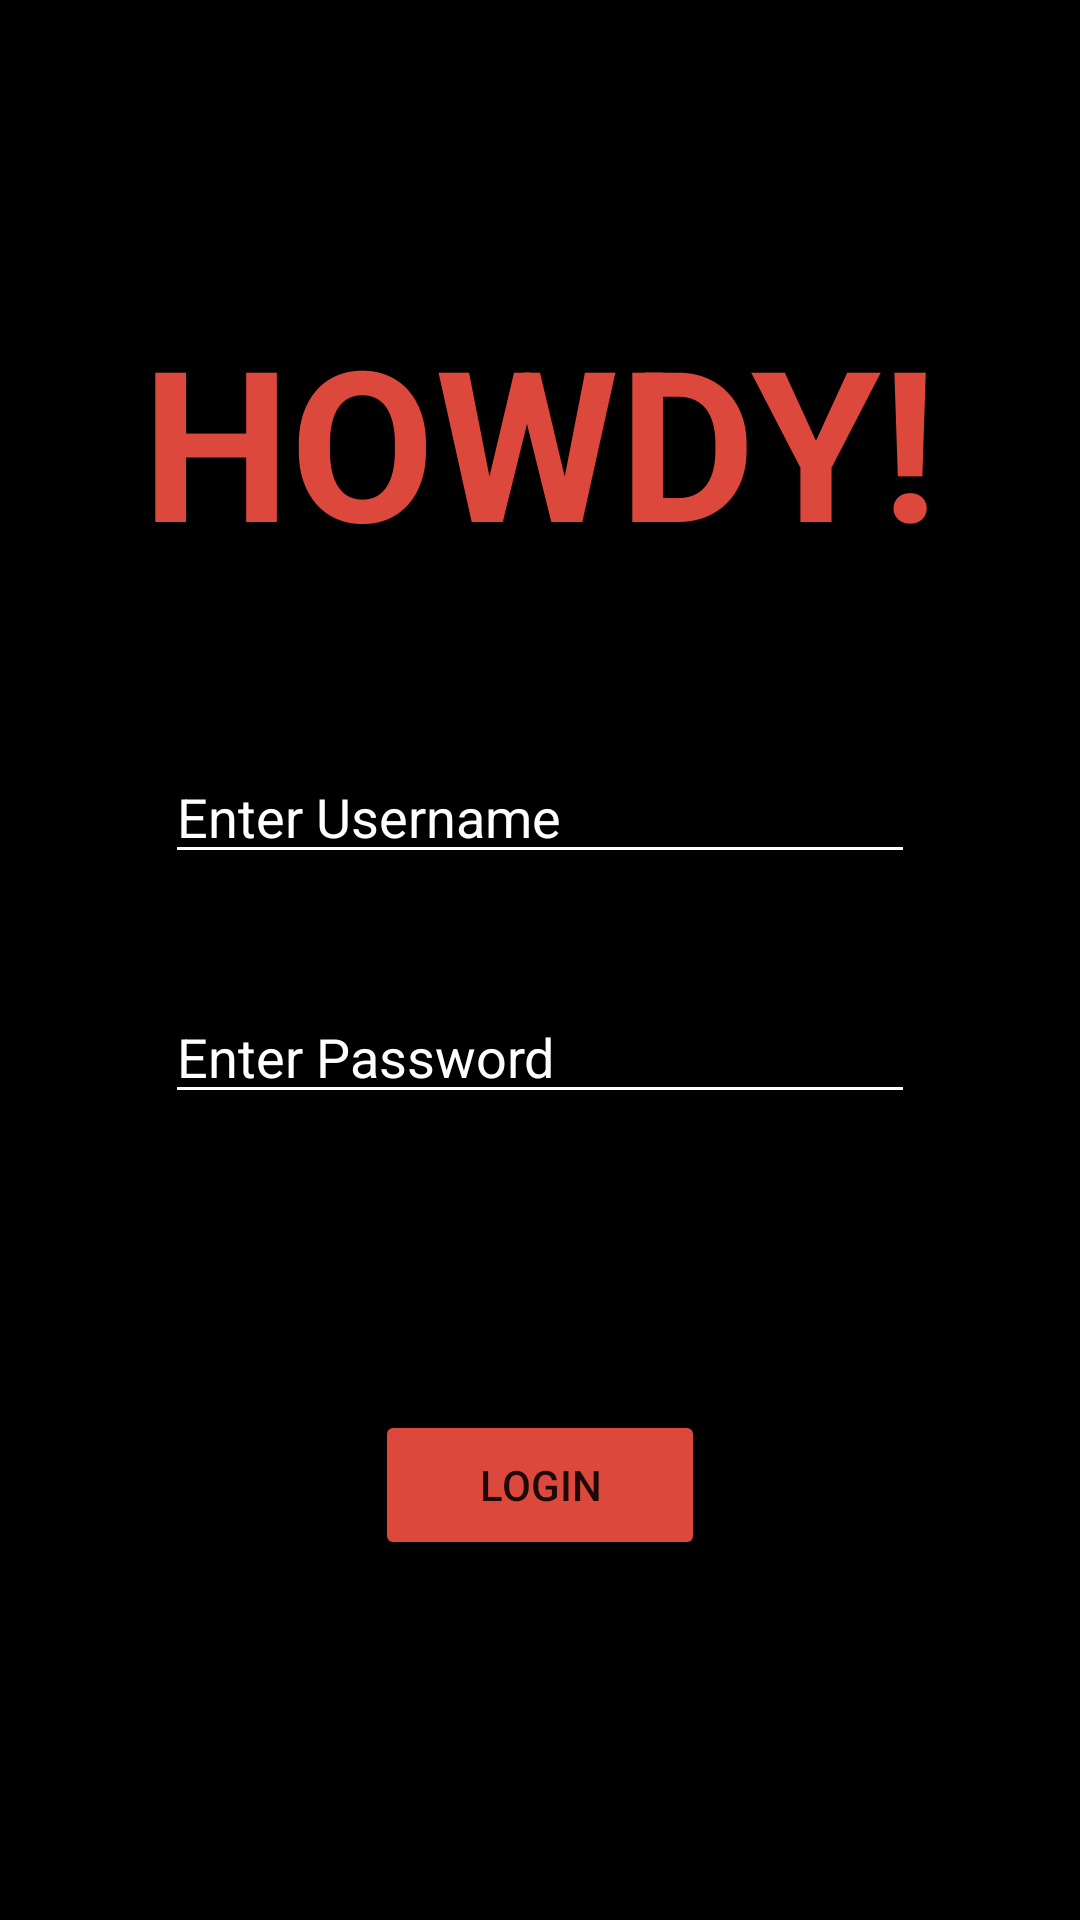

Here is an Android app screen rendered from its layout file. Give the layout XML and the strings, colors and styles it references.
<!-- AndroidManifest.xml: application theme Theme.CalcY -->
<!-- res/layout/activity_main.xml -->
<?xml version="1.0" encoding="utf-8"?>
<androidx.constraintlayout.widget.ConstraintLayout xmlns:android="http://schemas.android.com/apk/res/android"
    xmlns:app="http://schemas.android.com/apk/res-auto"
    xmlns:tools="http://schemas.android.com/tools"
    android:layout_width="match_parent"
    android:layout_height="match_parent"
    android:background="@color/black"
    tools:context=".MainActivity">
    <TextView
        android:layout_width="wrap_content"
        android:layout_height="wrap_content"
        android:text="@string/howdy"
        android:textSize="70sp"
        android:textAllCaps="true"
        android:textStyle="bold"
        android:textColor="@color/action_button"
        app:layout_constraintTop_toTopOf="parent"
        app:layout_constraintStart_toStartOf="parent"
        app:layout_constraintEnd_toEndOf="parent"
        android:layout_marginTop="100dp" />

    <EditText
        android:id="@+id/tvUserName"
        android:layout_width="250dp"
        android:layout_height="wrap_content"
        android:hint="@string/enter_username"
        android:textColorHint="@color/white"
        android:textColor="@color/white"
        android:backgroundTint="@color/white"
        app:layout_constraintTop_toTopOf="parent"
        app:layout_constraintStart_toStartOf="parent"
        app:layout_constraintEnd_toEndOf="parent"
        android:layout_marginTop="250dp"
        android:maxLength="8"/>
    <EditText
        android:id="@+id/tvPasswd"
        android:layout_width="250dp"
        android:layout_height="wrap_content"
        android:hint="@string/enter_password"
        android:inputType="textPassword"
        android:textColorHint="@color/white"
        android:backgroundTint="@color/white"
        android:textColor="@color/white"
        app:layout_constraintTop_toTopOf="@id/tvUserName"
        app:layout_constraintStart_toStartOf="parent"
        app:layout_constraintEnd_toEndOf="parent"
        android:layout_marginTop="80dp"
        android:maxLength="15"/>
    <Button
        android:id="@+id/buttonLogin"
        android:layout_width="110dp"
        android:layout_height="50dp"
        android:text="@string/login"
        android:backgroundTint="@color/action_button"
        app:layout_constraintTop_toTopOf="@id/tvPasswd"
        app:layout_constraintStart_toStartOf="parent"
        app:layout_constraintEnd_toEndOf="parent"
        android:layout_marginTop="140dp"
        android:onClick="loginCheck"/>


</androidx.constraintlayout.widget.ConstraintLayout>
<!-- resources referenced by this layout -->
<resources>
  <color name="action_button">#DD483D</color>
  <color name="black">#FF000000</color>
  <color name="white">#FFFFFFFF</color>
  <string name="enter_password">Enter Password</string>
  <string name="enter_username">Enter Username</string>
  <string name="howdy">Howdy!</string>
  <string name="login">Login</string>
  <style name="Theme.CalcY" parent="Theme.MaterialComponents.DayNight.DarkActionBar">
          
          <item name="colorPrimary">@color/action_button</item>
          <item name="colorPrimaryVariant">@color/black</item>
          <item name="colorOnPrimary">@color/white</item>
          
          <item name="colorSecondary">@color/teal_200</item>
          <item name="colorSecondaryVariant">@color/teal_700</item>
          <item name="colorOnSecondary">@color/black</item>
          
          <item name="android:statusBarColor" tools:targetApi="l">?attr/colorPrimaryVariant</item>
          
      </style>
  <color name="teal_200">#FF03DAC5</color>
  <color name="teal_700">#FF018786</color>
</resources>
